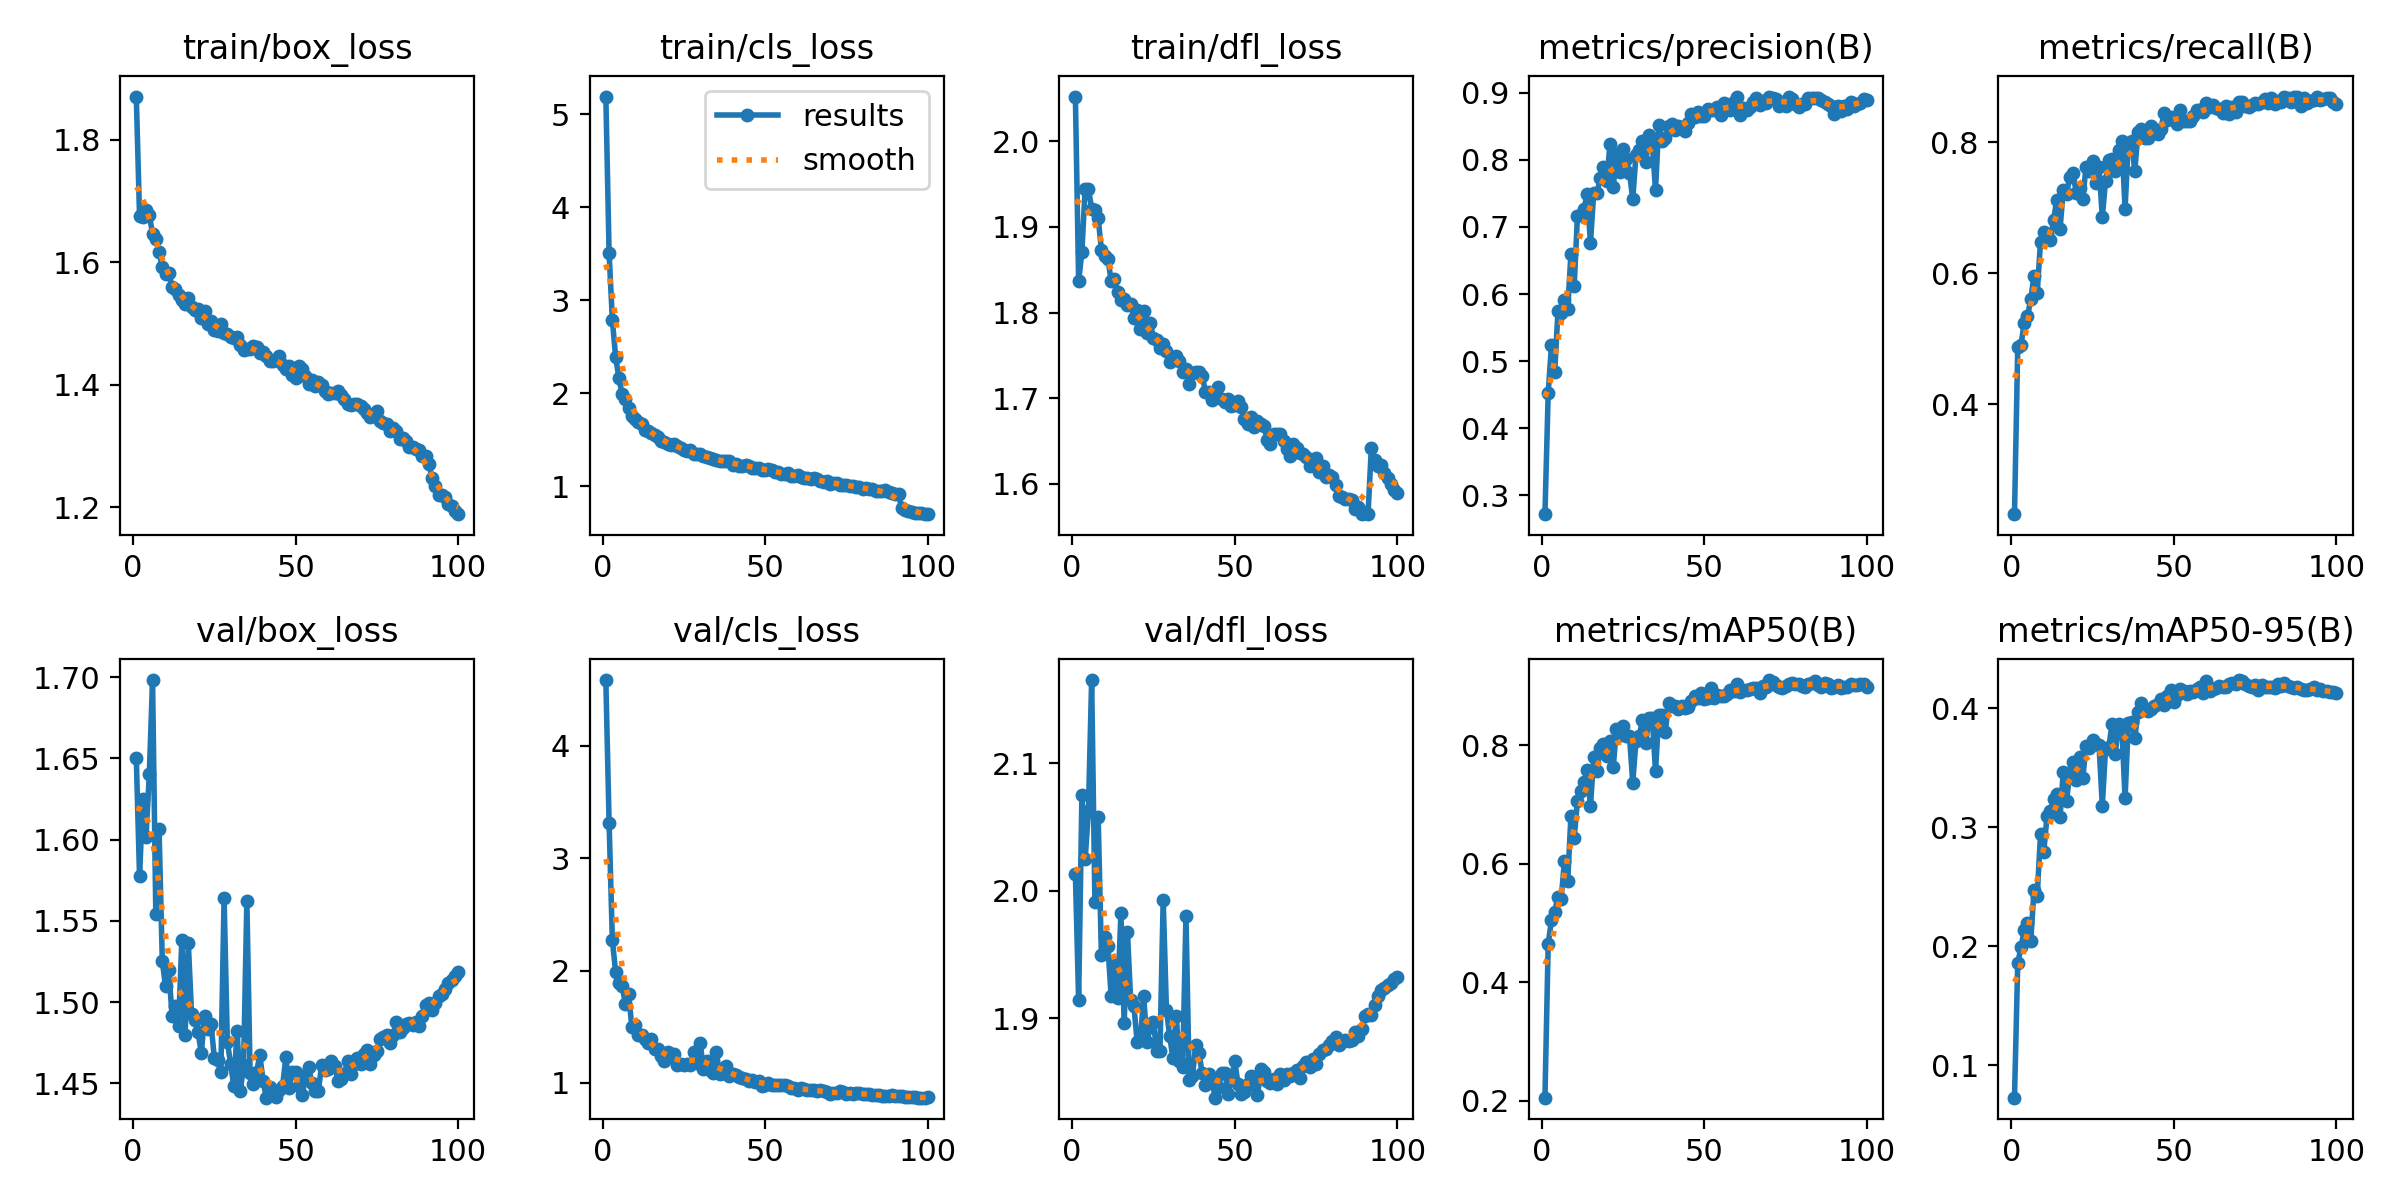

The data file committed next to this chart (first rows):
epoch, time, train/box_loss, train/cls_loss, train/dfl_loss, metrics/precision(B), metrics/recall(B), metrics/mAP50(B), metrics/mAP50-95(B), val/box_loss, val/cls_loss, val/dfl_loss, lr/pg0, lr/pg1, lr/pg2
1, 123.8, 1.871, 5.19, 2.052, 0.2717, 0.232, 0.2049, 0.07293, 1.65, 4.587, 2.013, 0.003386, 0.003386, 0.003386
2, 247.6, 1.676, 3.51, 1.836, 0.452, 0.4872, 0.4647, 0.186, 1.577, 3.316, 1.914, 0.006713, 0.006713, 0.006713
3, 371, 1.674, 2.793, 1.871, 0.5234, 0.4909, 0.5045, 0.1993, 1.625, 2.271, 2.075, 0.009804, 0.009804, 0.009804
4, 494.4, 1.685, 2.394, 1.945, 0.4836, 0.5239, 0.519, 0.2139, 1.602, 1.989, 2.025, 0.009706, 0.009706, 0.009706
5, 617.9, 1.677, 2.17, 1.944, 0.5742, 0.5341, 0.5445, 0.2193, 1.64, 1.89, 2.062, 0.009608, 0.009608, 0.009608
6, 741.4, 1.647, 1.99, 1.921, 0.5722, 0.5603, 0.5409, 0.2046, 1.698, 1.862, 2.165, 0.009509, 0.009509, 0.009509
7, 864.9, 1.638, 1.936, 1.92, 0.5908, 0.5956, 0.6056, 0.2473, 1.554, 1.706, 1.991, 0.009411, 0.009411, 0.009411
8, 988.4, 1.617, 1.839, 1.911, 0.5775, 0.5705, 0.5711, 0.2426, 1.606, 1.791, 2.058, 0.009313, 0.009313, 0.009313
9, 1112, 1.592, 1.762, 1.873, 0.66, 0.6484, 0.6812, 0.2941, 1.525, 1.496, 1.949, 0.009215, 0.009215, 0.009215
10, 1236, 1.58, 1.722, 1.866, 0.6117, 0.663, 0.6439, 0.279, 1.51, 1.516, 1.964, 0.009117, 0.009117, 0.009117
11, 1359, 1.583, 1.696, 1.863, 0.7171, 0.6584, 0.7063, 0.3095, 1.52, 1.422, 1.956, 0.009019, 0.009019, 0.009019
12, 1483, 1.559, 1.668, 1.837, 0.7177, 0.6506, 0.723, 0.3137, 1.491, 1.429, 1.917, 0.008921, 0.008921, 0.008921
13, 1606, 1.556, 1.611, 1.84, 0.7273, 0.6806, 0.7385, 0.3237, 1.498, 1.388, 1.944, 0.008823, 0.008823, 0.008823
14, 1730, 1.546, 1.6, 1.825, 0.749, 0.7125, 0.7578, 0.328, 1.485, 1.353, 1.916, 0.008725, 0.008725, 0.008725
15, 1854, 1.539, 1.578, 1.814, 0.6761, 0.667, 0.6978, 0.3084, 1.538, 1.391, 1.983, 0.008626, 0.008626, 0.008626
16, 1978, 1.532, 1.552, 1.816, 0.7511, 0.7271, 0.7802, 0.3467, 1.48, 1.303, 1.896, 0.008528, 0.008528, 0.008528
17, 2102, 1.541, 1.529, 1.809, 0.7507, 0.7208, 0.757, 0.322, 1.536, 1.301, 1.968, 0.00843, 0.00843, 0.00843
18, 2226, 1.526, 1.493, 1.811, 0.7726, 0.7472, 0.796, 0.3455, 1.492, 1.243, 1.914, 0.008332, 0.008332, 0.008332
19, 2350, 1.522, 1.48, 1.793, 0.7889, 0.7536, 0.8032, 0.3551, 1.489, 1.198, 1.909, 0.008234, 0.008234, 0.008234
20, 2475, 1.524, 1.458, 1.803, 0.7681, 0.7222, 0.7825, 0.3402, 1.481, 1.272, 1.881, 0.008136, 0.008136, 0.008136
21, 2599, 1.51, 1.443, 1.781, 0.8233, 0.7296, 0.8078, 0.359, 1.469, 1.228, 1.884, 0.008038, 0.008038, 0.008038
22, 2723, 1.521, 1.454, 1.802, 0.759, 0.7132, 0.7637, 0.3412, 1.492, 1.26, 1.917, 0.00794, 0.00794, 0.00794
23, 2846, 1.498, 1.43, 1.776, 0.8094, 0.7626, 0.8284, 0.3687, 1.484, 1.162, 1.881, 0.007842, 0.007842, 0.007842
24, 2970, 1.504, 1.412, 1.788, 0.7825, 0.7569, 0.8169, 0.3668, 1.486, 1.169, 1.893, 0.007743, 0.007743, 0.007743
25, 3094, 1.49, 1.389, 1.771, 0.8157, 0.7721, 0.8327, 0.3733, 1.466, 1.162, 1.897, 0.007645, 0.007645, 0.007645
26, 3218, 1.488, 1.381, 1.768, 0.8009, 0.738, 0.8166, 0.3697, 1.464, 1.171, 1.874, 0.007547, 0.007547, 0.007547
27, 3343, 1.499, 1.388, 1.759, 0.7812, 0.7625, 0.816, 0.3691, 1.457, 1.163, 1.874, 0.007449, 0.007449, 0.007449
28, 3467, 1.485, 1.344, 1.764, 0.7415, 0.6858, 0.7367, 0.3182, 1.564, 1.276, 1.993, 0.007351, 0.007351, 0.007351
29, 3591, 1.482, 1.344, 1.755, 0.8076, 0.7407, 0.8083, 0.366, 1.476, 1.179, 1.906, 0.007253, 0.007253, 0.007253
30, 3715, 1.478, 1.344, 1.742, 0.8153, 0.7726, 0.8161, 0.3674, 1.462, 1.358, 1.886, 0.007155, 0.007155, 0.007155
31, 3839, 1.477, 1.331, 1.747, 0.8285, 0.7738, 0.8431, 0.3868, 1.448, 1.123, 1.868, 0.007057, 0.007057, 0.007057
32, 3963, 1.478, 1.317, 1.75, 0.7963, 0.756, 0.8042, 0.362, 1.482, 1.198, 1.902, 0.006959, 0.006959, 0.006959
33, 4087, 1.465, 1.307, 1.743, 0.8371, 0.7876, 0.8468, 0.387, 1.445, 1.115, 1.867, 0.00686, 0.00686, 0.00686
34, 4211, 1.456, 1.295, 1.731, 0.8253, 0.8027, 0.8468, 0.3855, 1.461, 1.091, 1.862, 0.006762, 0.006762, 0.006762
35, 4335, 1.459, 1.288, 1.734, 0.7546, 0.6983, 0.7561, 0.3245, 1.562, 1.27, 1.98, 0.006664, 0.006664, 0.006664
36, 4458, 1.458, 1.276, 1.716, 0.8528, 0.7988, 0.8515, 0.3873, 1.456, 1.082, 1.851, 0.006566, 0.006566, 0.006566
37, 4582, 1.464, 1.268, 1.73, 0.8282, 0.8019, 0.8509, 0.3888, 1.45, 1.083, 1.855, 0.006468, 0.006468, 0.006468
38, 4706, 1.462, 1.271, 1.73, 0.8328, 0.7564, 0.822, 0.3754, 1.457, 1.152, 1.879, 0.00637, 0.00637, 0.00637
39, 4830, 1.452, 1.272, 1.731, 0.8506, 0.816, 0.8725, 0.3968, 1.467, 1.064, 1.873, 0.006272, 0.006272, 0.006272
40, 4954, 1.453, 1.235, 1.726, 0.8538, 0.8196, 0.8664, 0.4044, 1.451, 1.075, 1.857, 0.006174, 0.006174, 0.006174
41, 5078, 1.447, 1.246, 1.708, 0.8445, 0.8067, 0.8662, 0.3998, 1.441, 1.068, 1.847, 0.006075, 0.006075, 0.006075
42, 5202, 1.439, 1.224, 1.707, 0.8506, 0.8061, 0.8618, 0.3979, 1.448, 1.055, 1.856, 0.005977, 0.005977, 0.005977
43, 5326, 1.439, 1.224, 1.698, 0.848, 0.8242, 0.8671, 0.3993, 1.445, 1.04, 1.851, 0.005879, 0.005879, 0.005879
44, 5450, 1.44, 1.231, 1.708, 0.8429, 0.819, 0.8627, 0.4018, 1.442, 1.038, 1.838, 0.005781, 0.005781, 0.005781
45, 5574, 1.448, 1.225, 1.713, 0.8554, 0.8133, 0.8645, 0.404, 1.446, 1.018, 1.846, 0.005683, 0.005683, 0.005683
46, 5698, 1.433, 1.203, 1.699, 0.8689, 0.8202, 0.875, 0.4083, 1.448, 1.022, 1.857, 0.005585, 0.005585, 0.005585
47, 5822, 1.425, 1.203, 1.695, 0.8641, 0.8442, 0.884, 0.4029, 1.466, 1.008, 1.857, 0.005487, 0.005487, 0.005487
48, 5946, 1.43, 1.197, 1.699, 0.8718, 0.8345, 0.881, 0.41, 1.447, 1.015, 1.841, 0.005389, 0.005389, 0.005389
49, 6070, 1.415, 1.177, 1.691, 0.8663, 0.8382, 0.8882, 0.4151, 1.457, 0.9733, 1.852, 0.005291, 0.005291, 0.005291
50, 6194, 1.411, 1.175, 1.692, 0.8662, 0.8364, 0.8778, 0.4058, 1.457, 0.9804, 1.866, 0.005192, 0.005192, 0.005192
51, 6318, 1.43, 1.188, 1.697, 0.8758, 0.8282, 0.8806, 0.4111, 1.448, 0.9998, 1.849, 0.005094, 0.005094, 0.005094
52, 6442, 1.425, 1.176, 1.69, 0.8751, 0.8495, 0.8969, 0.416, 1.443, 0.9843, 1.84, 0.004996, 0.004996, 0.004996
53, 6566, 1.413, 1.16, 1.676, 0.8746, 0.8323, 0.8795, 0.4146, 1.455, 0.9812, 1.842, 0.004898, 0.004898, 0.004898
54, 6690, 1.402, 1.154, 1.67, 0.8787, 0.8319, 0.8849, 0.4121, 1.46, 0.9848, 1.848, 0.0048, 0.0048, 0.0048
55, 6814, 1.407, 1.139, 1.679, 0.8664, 0.8329, 0.8841, 0.4148, 1.45, 0.9778, 1.855, 0.004702, 0.004702, 0.004702
56, 6937, 1.397, 1.134, 1.667, 0.8851, 0.8408, 0.8843, 0.4141, 1.446, 0.9784, 1.848, 0.004604, 0.004604, 0.004604
57, 7061, 1.404, 1.142, 1.674, 0.8764, 0.8492, 0.8865, 0.416, 1.445, 0.974, 1.84, 0.004506, 0.004506, 0.004506
58, 7185, 1.399, 1.115, 1.67, 0.8748, 0.8486, 0.8934, 0.4183, 1.462, 0.9508, 1.86, 0.004408, 0.004408, 0.004408
59, 7309, 1.389, 1.117, 1.668, 0.8864, 0.8457, 0.8914, 0.4128, 1.459, 0.9526, 1.858, 0.004309, 0.004309, 0.004309
60, 7433, 1.385, 1.126, 1.651, 0.8937, 0.8605, 0.9046, 0.4232, 1.459, 0.9351, 1.851, 0.004211, 0.004211, 0.004211
... 40 more rows
